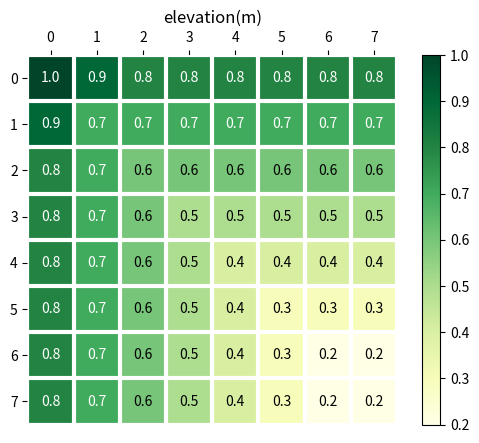

Generate this figure with matplotlib: (Note: this script raises an exception after producing the figure.)
import numpy as np
import matplotlib
import matplotlib as mpl
import matplotlib.pyplot as plt

Z0_original=((1,0.9,0.8,0.8,0.8,0.8,0.8,0.8),(0.9,0.7,0.7,0.7,0.7,0.7,0.7,0.7),
    (0.8,0.7,0.6,0.6,0.6,0.6,0.6,0.6),(0.8,0.7,0.6,0.5,0.5,0.5,0.5,0.5),(0.8,0.7,
    0.6,0.5,0.4,0.4,0.4,0.4),(0.8,0.7,0.6,0.5,0.4,0.3,0.3,0.3),(0.8,0.7,0.6,0.5,
    0.4,0.3,0.2,0.2),(0.8,0.7,0.6,0.5,0.4,0.3,0.2,0.2))
h0_original=((0.5,0.5,0.3,0.3,0.3,0.3,0.3,0.3),(0.5,0.5,0.3,0.3,0.3,0.3,0.3,
    0.3),(0.3,0.3,0.3,0.3,0.3,0.3,0.3,0.3),(0.3,0.3,0.3,0.3,0.3,0.3,
    0.3,0.3),(0.3,0.3,0.3,0.3,0.3,0.3,0.3,0.3),(0.3,0.3,0.3,0.3,0.3,
    0.3,0.3,0.3),(0.3,0.3,0.3,0.3,0.3,0.3,0.3,0.3),(0.3,0.3,0.3 ,0.3,
    0.3,0.3,0.3,0.3))

def heatmap(data, row_labels, col_labels, ax=None,
            cbar_kw=None, cbarlabel="", **kwargs):
    """
    Create a heatmap from a numpy array and two lists of labels.

    Parameters
    ----------
    data
        A 2D numpy array of shape (M, N).
    row_labels
        A list or array of length M with the labels for the rows.
    col_labels
        A list or array of length N with the labels for the columns.
    ax
        A `matplotlib.axes.Axes` instance to which the heatmap is plotted.  If
        not provided, use current axes or create a new one.  Optional.
    cbar_kw
        A dictionary with arguments to `matplotlib.Figure.colorbar`.  Optional.
    cbarlabel
        The label for the colorbar.  Optional.
    **kwargs
        All other arguments are forwarded to `imshow`.
    """

    if ax is None:
        ax = plt.gca()

    if cbar_kw is None:
        cbar_kw = {}

    # Plot the heatmap
    im = ax.imshow(data, **kwargs)

    # Create colorbar
    cbar = ax.figure.colorbar(im, ax=ax, **cbar_kw)
    cbar.ax.set_ylabel(cbarlabel, rotation=-90, va="bottom")

    # Show all ticks and label them with the respective list entries.
    ax.set_xticks(np.arange(data.shape[1]), labels=col_labels)
    ax.set_yticks(np.arange(data.shape[0]), labels=row_labels)

    # Let the horizontal axes labeling appear on top.
    ax.tick_params(top=True, bottom=False,
                   labeltop=True, labelbottom=False)

    # Rotate the tick labels and set their alignment.
    # plt.setp(ax.get_xticklabels(), rotation=-30, ha="right",
    #          rotation_mode="anchor")

    # Turn spines off and create white grid.
    ax.spines[:].set_visible(False)

    ax.set_xticks(np.arange(data.shape[1]+1)-.5, minor=True)
    ax.set_yticks(np.arange(data.shape[0]+1)-.5, minor=True)
    ax.grid(which="minor", color="w", linestyle='-', linewidth=3)
    ax.tick_params(which="minor", bottom=False, left=False)

    return im, cbar


def annotate_heatmap(im, data=None, valfmt="{x:.2f}",
                     textcolors=("black", "white"),
                     threshold=None, **textkw):
    """
    A function to annotate a heatmap.

    Parameters
    ----------
    im
        The AxesImage to be labeled.
    data
        Data used to annotate.  If None, the image's data is used.  Optional.
    valfmt
        The format of the annotations inside the heatmap.  This should either
        use the string format method, e.g. "$ {x:.2f}", or be a
        `matplotlib.ticker.Formatter`.  Optional.
    textcolors
        A pair of colors.  The first is used for values below a threshold,
        the second for those above.  Optional.
    threshold
        Value in data units according to which the colors from textcolors are
        applied.  If None (the default) uses the middle of the colormap as
        separation.  Optional.
    **kwargs
        All other arguments are forwarded to each call to `text` used to create
        the text labels.
    """

    if not isinstance(data, (list, np.ndarray)):
        data = im.get_array()

    # Normalize the threshold to the images color range.
    if threshold is not None:
        threshold = im.norm(threshold)
    else:
        threshold = im.norm(data.max())/2.

    # Set default alignment to center, but allow it to be
    # overwritten by textkw.
    kw = dict(horizontalalignment="center",
              verticalalignment="center")
    kw.update(textkw)

    # Get the formatter in case a string is supplied
    if isinstance(valfmt, str):
        valfmt = matplotlib.ticker.StrMethodFormatter(valfmt)

    # Loop over the data and create a `Text` for each "pixel".
    # Change the text's color depending on the data.
    texts = []
    for i in range(data.shape[0]):
        for j in range(data.shape[1]):
            kw.update(color=textcolors[int(im.norm(data[i, j]) > threshold)])
            text = im.axes.text(j, i, valfmt(data[i, j], None), **kw)
            texts.append(text)

    return texts

import numpy as np
import matplotlib
import matplotlib as mpl
import matplotlib.pyplot as plt

row_name = ["0", "1", "2", "3","4", "5", "6","7"]
column_name = ["0", "1", "2", "3","4", "5", "6","7"]


#========================
#plot elevation
Z = np.array(Z0_original)

fig, ax = plt.subplots()
#im, cbar = heatmap(Z, row_name, column_name, ax=ax,cmap="YlGn", cbarlabel="elevation(m)")
im, cbar = heatmap(Z, row_name, column_name, ax=ax,cmap="YlGn")
texts = annotate_heatmap(im, valfmt="{x:.1f}")
ax.set_title("elevation(m)")
plt.savefig("elevation.jpg",dpi=2000)

fig.tight_layout()
plt.show()

#=======================
#plot initial depth
Z = np.array(h0_original)

fig, ax = plt.subplots()
#im, cbar = heatmap(Z, row_name, column_name, ax=ax,cmap="YlGn", cbarlabel="elevation(m)")
im, cbar = heatmap(Z, row_name, column_name, ax=ax,cmap="YlGn")
texts = annotate_heatmap(im, valfmt="{x:.1f}")
ax.set_title("initial depth(m)")
plt.savefig("initial depth.jpg",dpi=2000)

fig.tight_layout()
plt.show()
